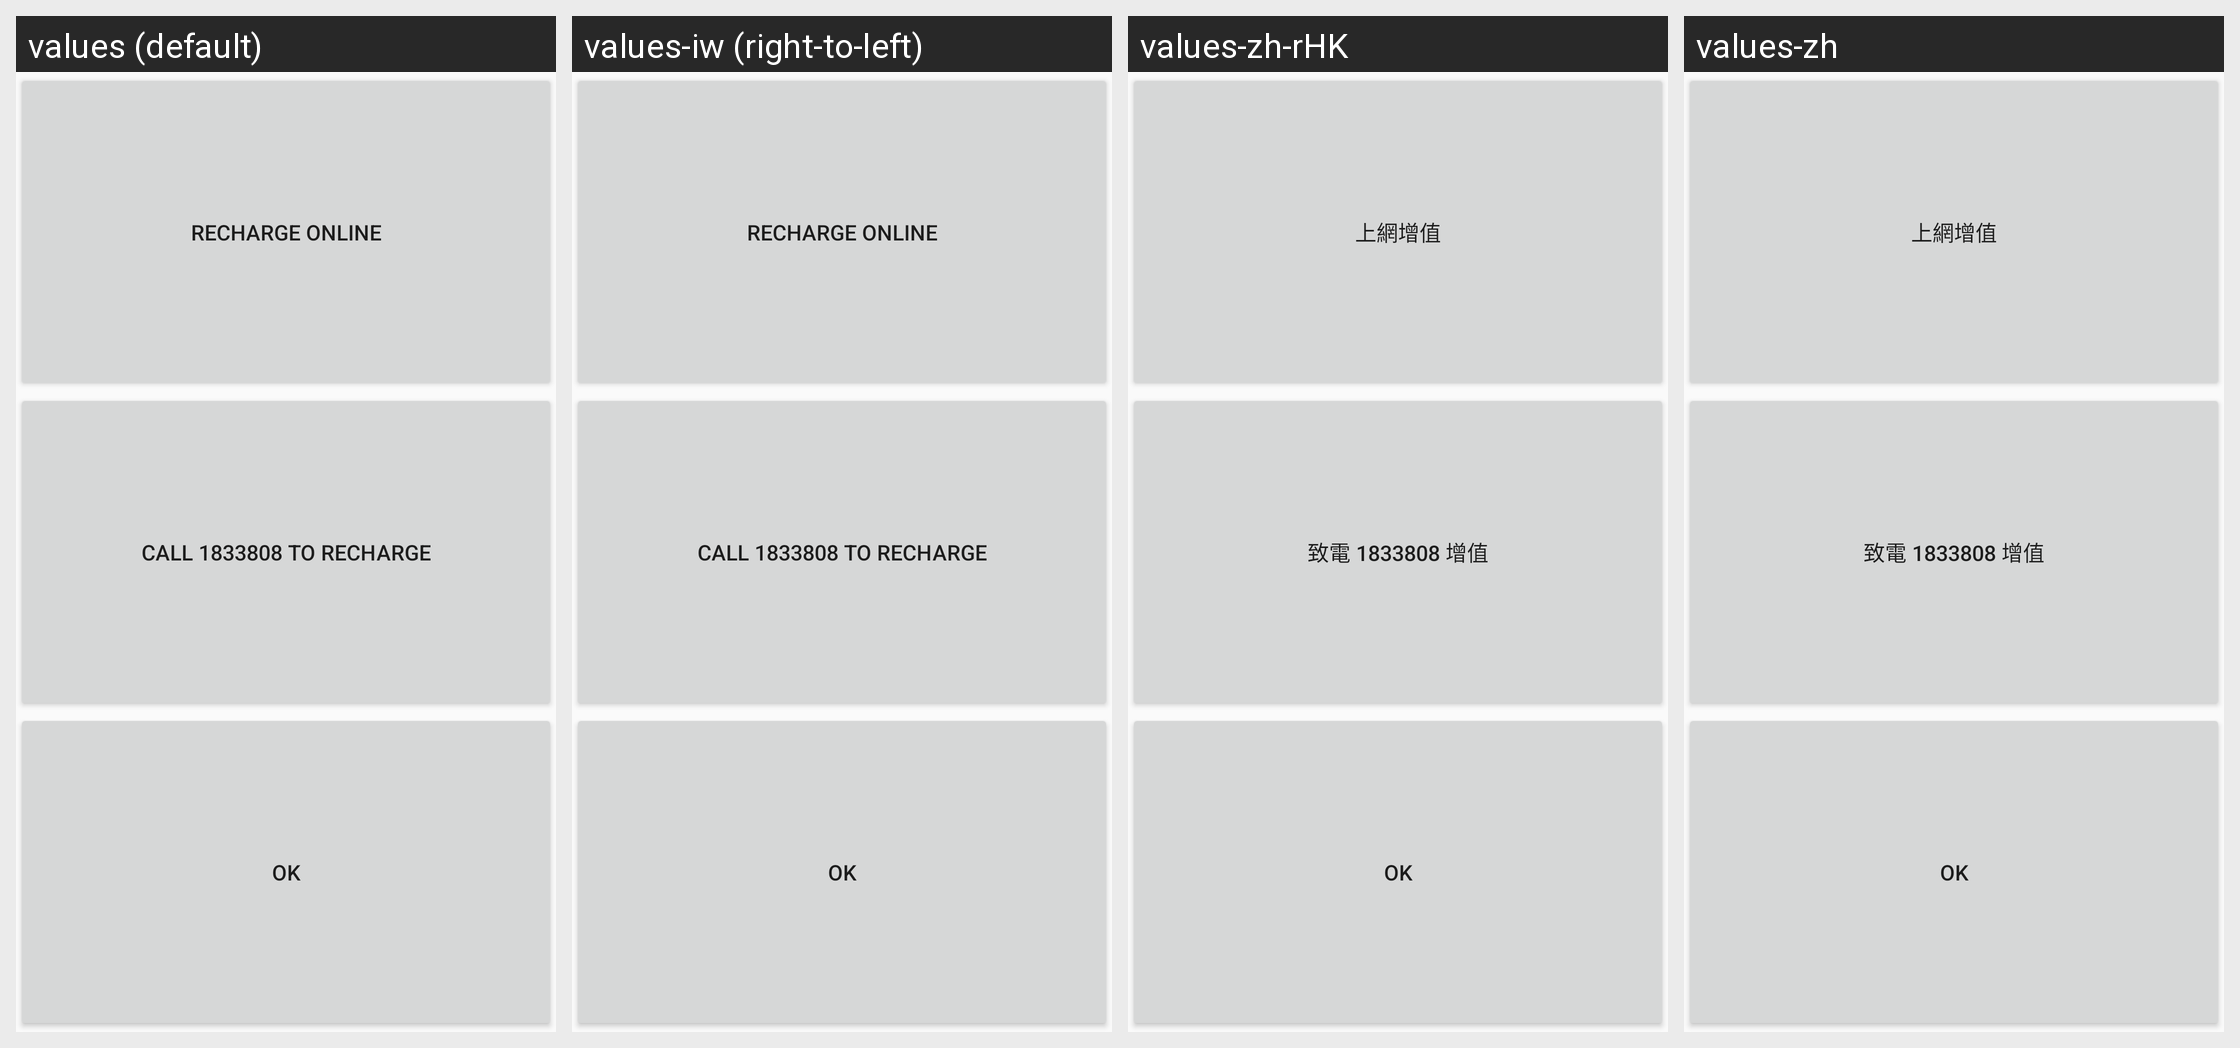

The same Android screen rendered under several of its app's locales, left to right. List the strings drawn on it with the default value and each locale's translation.
Android screen res/layout/prepaid_topup_button_layout.xml rendered under 4 locales, left to right: values (default), values-iw (right-to-left), values-zh-rHK, values-zh. Device: Nexus 5 (rendered at 1080×1920; each locale shown at half size, 540×960, under a caption strip naming it); theme Theme.AppCompat.Light.NoActionBar.
Other locales in the repository, not shown: values-af, values-ar, values-bn, values-cs, values-da, values-de, values-el, values-es, values-fi, values-fr, values-gu, values-hi, values-hr, values-hu, values-in, values-it, values-ja, values-kn, values-ko, values-ml, values-mr, values-ms, values-nb, values-nl, values-pa, values-pl, values-pt, values-pt-rPT, values-ru, values-sk, values-sv, values-ta, values-te, values-th, values-tl, values-tr, values-vi, values-zh-rCN, values-zh-rTW.
Strings drawn on this screen, with the default value and each locale's value (text and hints the layout hard-codes, and strings that could not be matched under every locale, appear in the picture but are not listed):

prepaid_topup_button_text_online
  values: Recharge online
  values-iw: Recharge online  [not translated; the default value is used]
  values-zh-rHK: 上網增值
  values-zh: 上網增值

prepaid_topup_button_text_calling_hello_prepaid
  values: Call 1833808 to recharge
  values-iw: Call 1833808 to recharge  [not translated; the default value is used]
  values-zh-rHK: 致電 1833808 增值
  values-zh: 致電 1833808 增值
